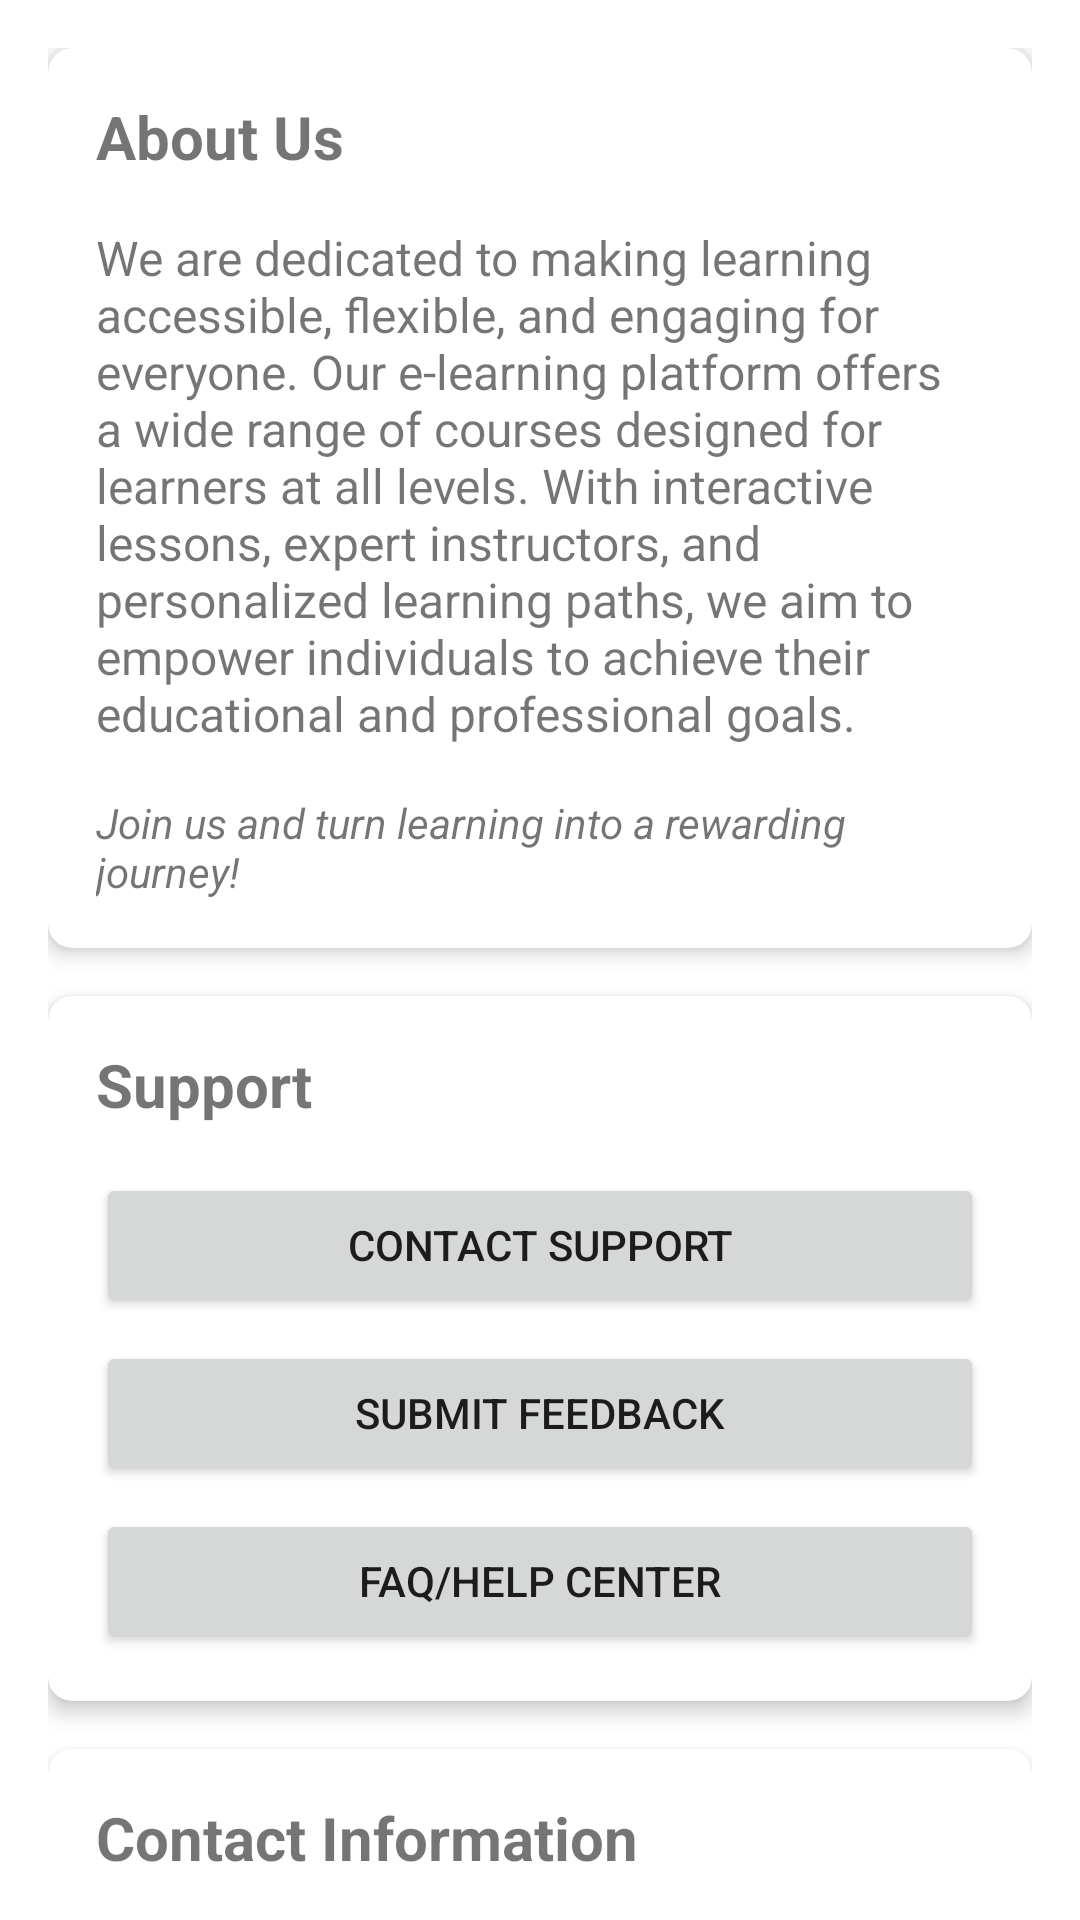

Layout XML and referenced resources for this Android screen:
<!-- AndroidManifest.xml: application theme Theme.CreativeLearn -->
<!-- res/layout/fragment_about.xml -->
<?xml version="1.0" encoding="utf-8"?>
<androidx.core.widget.NestedScrollView xmlns:android="http://schemas.android.com/apk/res/android"
    xmlns:app="http://schemas.android.com/apk/res-auto"
    android:layout_width="match_parent"
    android:layout_height="match_parent">

    <LinearLayout
        android:layout_width="match_parent"
        android:layout_height="wrap_content"
        android:orientation="vertical"
        android:padding="16dp">

        
        <androidx.cardview.widget.CardView
            android:layout_width="match_parent"
            android:layout_height="wrap_content"
            android:layout_marginBottom="16dp"
            app:cardCornerRadius="8dp"
            app:cardElevation="4dp">

            <LinearLayout
                android:layout_width="match_parent"
                android:layout_height="wrap_content"
                android:orientation="vertical"
                android:padding="16dp">

                <TextView
                    android:layout_width="wrap_content"
                    android:layout_height="wrap_content"
                    android:text="@string/about_us"
                    android:textSize="20sp"
                    android:textStyle="bold" />

                <TextView
                    android:layout_width="wrap_content"
                    android:layout_height="wrap_content"
                    android:layout_marginTop="16dp"
                    android:text="@string/about_us_content"
                    android:textSize="16sp" />

                <TextView
                    android:layout_width="wrap_content"
                    android:layout_height="wrap_content"
                    android:layout_marginTop="16dp"
                    android:text="@string/about_us_join"
                    android:textStyle="italic" />
            </LinearLayout>
        </androidx.cardview.widget.CardView>

        
        <androidx.cardview.widget.CardView
            android:layout_width="match_parent"
            android:layout_height="wrap_content"
            android:layout_marginBottom="16dp"
            app:cardCornerRadius="8dp"
            app:cardElevation="4dp">

            <LinearLayout
                android:layout_width="match_parent"
                android:layout_height="wrap_content"
                android:orientation="vertical"
                android:padding="16dp">

                <TextView
                    android:layout_width="wrap_content"
                    android:layout_height="wrap_content"
                    android:text="@string/support_title"
                    android:textSize="20sp"
                    android:textStyle="bold" />

                <Button
                    android:id="@+id/contactSupportButton"
                    android:layout_width="match_parent"
                    android:layout_height="wrap_content"
                    android:layout_marginTop="16dp"
                    android:text="@string/contact_support" />

                <Button
                    android:id="@+id/submitFeedbackButton"
                    android:layout_width="match_parent"
                    android:layout_height="wrap_content"
                    android:layout_marginTop="8dp"
                    android:text="@string/submit_feedback" />

                <Button
                    android:id="@+id/faqButton"
                    android:layout_width="match_parent"
                    android:layout_height="wrap_content"
                    android:layout_marginTop="8dp"
                    android:text="@string/faq_help" />
            </LinearLayout>
        </androidx.cardview.widget.CardView>

        
        <androidx.cardview.widget.CardView
            android:layout_width="match_parent"
            android:layout_height="wrap_content"
            app:cardCornerRadius="8dp"
            app:cardElevation="4dp">

            <LinearLayout
                android:layout_width="match_parent"
                android:layout_height="wrap_content"
                android:orientation="vertical"
                android:padding="16dp">

                <TextView
                    android:layout_width="wrap_content"
                    android:layout_height="wrap_content"
                    android:text="@string/contact_info"
                    android:textSize="20sp"
                    android:textStyle="bold" />

                <TextView
                    android:layout_width="wrap_content"
                    android:layout_height="wrap_content"
                    android:layout_marginTop="16dp"
                    android:text="@string/email_support"
                    android:textSize="16sp" />

                <TextView
                    android:layout_width="wrap_content"
                    android:layout_height="wrap_content"
                    android:layout_marginTop="8dp"
                    android:text="@string/phone_support"
                    android:textSize="16sp" />

                <TextView
                    android:layout_width="wrap_content"
                    android:layout_height="wrap_content"
                    android:layout_marginTop="8dp"
                    android:text="@string/hours_support"
                    android:textSize="16sp" />
            </LinearLayout>
        </androidx.cardview.widget.CardView>
    </LinearLayout>
</androidx.core.widget.NestedScrollView>
<!-- resources referenced by this layout -->
<resources>
  <string name="about_us">About Us</string>
  <string name="about_us_content">We are dedicated to making learning accessible, flexible, and engaging for everyone. Our e-learning platform offers a wide range of courses designed for learners at all levels. With interactive lessons, expert instructors, and personalized learning paths, we aim to empower individuals to achieve their educational and professional goals.</string>
  <string name="about_us_join">Join us and turn learning into a rewarding journey!</string>
  <string name="contact_info">Contact Information</string>
  <string name="contact_support">Contact Support</string>
  <string name="email_support">Email: support@creativelearn.com</string>
  <string name="faq_help">FAQ/Help Center</string>
  <string name="hours_support">Hours: Monday-Friday, 9:00 AM - 6:00 PM</string>
  <string name="phone_support">Phone: +1-800-123-4567</string>
  <string name="submit_feedback">Submit Feedback</string>
  <string name="support_title">Support</string>
  <style name="Theme.CreativeLearn" parent="Theme.MaterialComponents.DayNight.NoActionBar">
          
          <item name="colorPrimary">@color/purple_500</item>
          <item name="colorPrimaryVariant">@color/purple_700</item>
          <item name="colorOnPrimary">@color/white</item>
          
          
          <item name="colorSecondary">@color/teal_200</item>
          <item name="colorSecondaryVariant">@color/teal_700</item>
          <item name="colorOnSecondary">@color/black</item>
          
          
          <item name="android:statusBarColor">@android:color/transparent</item>
          <item name="android:windowLightStatusBar">false</item>
          
          
          <item name="android:windowActivityTransitions">true</item>
          
          
          <item name="materialCardViewStyle">@style/Widget.MaterialComponents.CardView</item>
          <item name="materialButtonStyle">@style/Widget.MaterialComponents.Button</item>
          <item name="extendedFloatingActionButtonStyle">@style/Widget.MaterialComponents.ExtendedFloatingActionButton</item>
      </style>
  <color name="purple_500">#FF6200EE</color>
  <color name="purple_700">#FF3700B3</color>
  <color name="white">#FFFFFFFF</color>
  <color name="teal_200">#FF03DAC5</color>
  <color name="teal_700">#FF018786</color>
  <color name="black">#FF000000</color>
</resources>
